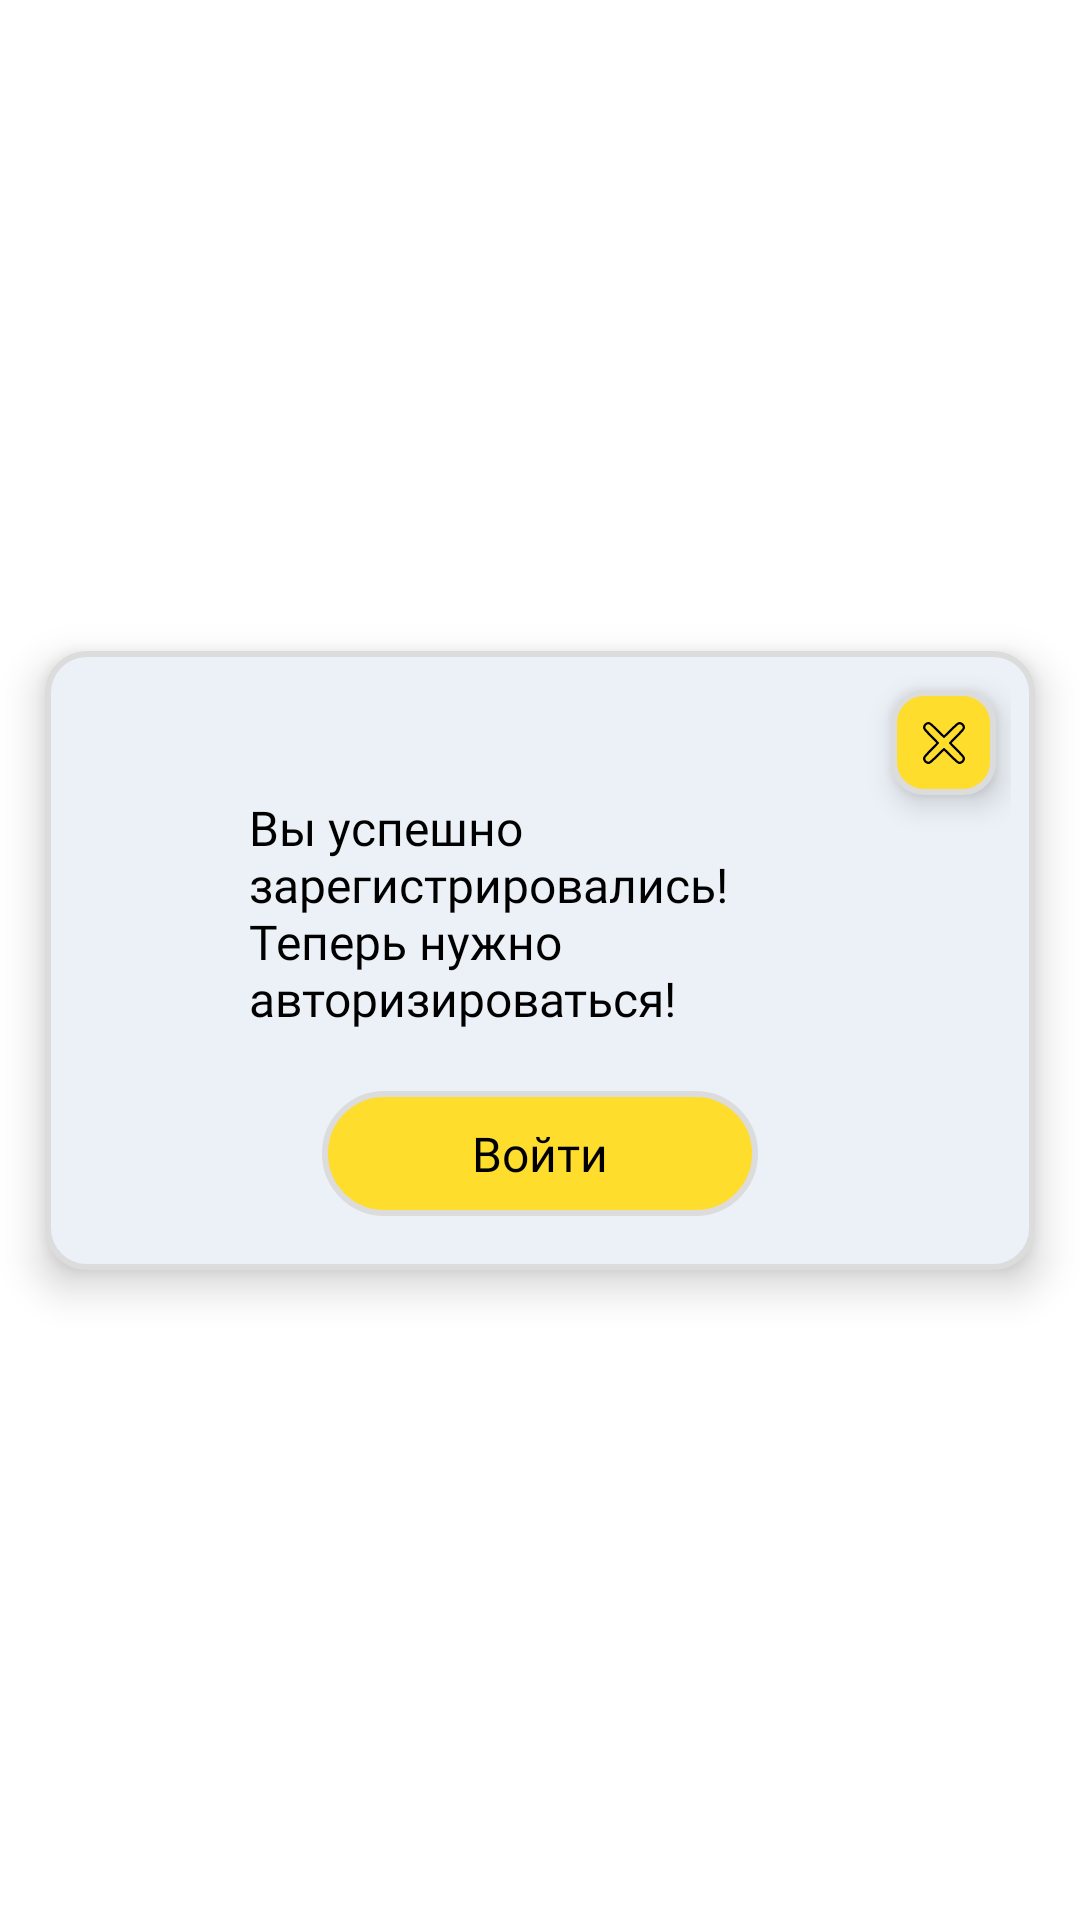

The Android layout XML behind this screen, and the referenced resources:
<!-- AndroidManifest.xml: application theme Theme.FLance20 -->
<!-- res/layout/success_register.xml -->
<?xml version="1.0" encoding="utf-8"?>
<androidx.constraintlayout.widget.ConstraintLayout xmlns:android="http://schemas.android.com/apk/res/android"
    xmlns:app="http://schemas.android.com/apk/res-auto"
    xmlns:tools="http://schemas.android.com/tools"
    android:layout_width="match_parent"
    android:layout_height="match_parent"
    android:id="@+id/success"
    tools:context=".success_register">
    <LinearLayout
        android:id="@+id/flipper"
        android:layout_width="match_parent"
        android:layout_height="wrap_content"
        android:orientation="vertical"
        app:layout_constraintTop_toTopOf="@id/success"
        app:layout_constraintBottom_toBottomOf="@id/success"
        android:layout_marginTop="10dp"
        android:layout_marginEnd="15dp"
        android:layout_marginStart="15dp"
        android:layout_marginBottom="10dp"
        android:elevation="8dp"
        android:background="@drawable/booking_button_noactivity">
        <ImageButton
            android:id="@+id/closest"
            android:layout_width="35dp"
            android:layout_height="35dp"
            android:background="@drawable/booking_button"
            android:contentDescription="@string/app_name"
            android:layout_gravity="end"
            android:layout_marginTop="5sp"
            android:layout_marginEnd="5sp"
            android:elevation="1dp"
            android:onClick="deleteReservation"
            android:stateListAnimator="@null"
            android:translationZ="5dp"
            app:srcCompat="@drawable/ic_delete"
            tools:ignore="TouchTargetSizeCheck,SpeakableTextPresentCheck" />
        <TextView
            android:id="@+id/errorwindow"
            android:layout_width="wrap_content"
            android:layout_height="wrap_content"
            android:layout_gravity="center"
            android:layout_marginStart="60dp"
            android:layout_marginEnd="60dp"
            android:fontFamily="@font/roboto_bold"
            android:text="Вы успешно зарегистрировались! Теперь нужно авторизироваться!"
            android:textColor="@color/black"
            android:layout_marginBottom="20dp"
            android:textSize="16sp"/>
        <TextView
        android:id="@+id/btn_auth"
        android:layout_width="wrap_content"
        android:layout_height="wrap_content"
        android:background="@drawable/my_data"
        android:text="Войти"
        android:textColor="@color/black"
        android:layout_gravity="center_horizontal"
        android:padding="10dp"
        android:paddingEnd="50dp"
        android:paddingStart="50dp"
        android:fontFamily="@font/roboto_bold"
        android:layout_marginBottom="10dp"
        android:textSize="16sp"
        />

    </LinearLayout>
</androidx.constraintlayout.widget.ConstraintLayout>
<!-- resources referenced by this layout -->
<resources>
  <color name="black">#FF000000</color>
  <!-- drawable booking_button (drawable) -->
  <?xml version="1.0" encoding="UTF-8"?>
  <shape xmlns:android="http://schemas.android.com/apk/res/android">
      <solid android:color="@color/main"/>
      <stroke android:width="2dp" android:color="@color/buttonBack"/>
      <corners android:radius="10dp" />
      <padding android:left="8dp" android:top="8dp" android:right="8dp" android:bottom="8dp"/>
  </shape>
  <!-- drawable booking_button_noactivity (drawable) -->
  <?xml version="1.0" encoding="UTF-8"?>
  <shape xmlns:android="http://schemas.android.com/apk/res/android">
      <solid android:color="#ECF1F7"/>
      <stroke android:width="2dp" android:color="@color/buttonBack"/>
      <corners android:radius="13dp" />
      <padding android:left="8dp" android:top="8dp" android:right="8dp" android:bottom="8dp" />
  </shape>
  <!-- drawable ic_delete (drawable) -->
  <vector android:height="14dp" android:viewportHeight="130"
      android:viewportWidth="130" android:width="14dp" xmlns:android="http://schemas.android.com/apk/res/android">
      <path android:fillColor="#000000"
          android:pathData="M9,2.3c-4.9,2.6 -9,9 -9,13.9 0,6.2 3.1,10.3 22.3,29.5l19.1,19.3 -19.1,19.3c-23.4,23.4 -25.2,26.8 -20,36.7 2.6,4.9 9,9 13.9,9 6.2,-0 10.3,-3.1 29.5,-22.3l19.3,-19.1 19.3,19.1c23.4,23.4 26.8,25.2 36.7,20 4.9,-2.6 9,-9 9,-13.9 0,-6.2 -3.1,-10.3 -22.3,-29.5l-19.1,-19.3 19.1,-19.3c19.2,-19.2 22.3,-23.3 22.3,-29.5 0,-4.9 -4.1,-11.3 -9,-13.9 -9.9,-5.2 -13.3,-3.4 -36.7,20l-19.3,19.1 -19.3,-19.1c-23.4,-23.4 -26.8,-25.2 -36.7,-20zM20.8,8.4c1.5,0.8 11.7,10.5 22.7,21.5 11,11.1 20.6,20.1 21.4,20.1 0.8,-0 11,-9.4 22.6,-20.9 13.2,-13.2 22.1,-21.2 23.8,-21.6 6.3,-1.6 12.8,4.8 11.3,11.1 -0.5,1.9 -7.9,10.1 -21.7,23.9 -11.5,11.6 -20.9,21.7 -20.9,22.5 0,0.8 9.4,10.9 20.9,22.5 13.4,13.4 21.2,22 21.6,23.8 1.6,6.3 -4.8,12.8 -11.1,11.3 -1.9,-0.5 -10.3,-8.1 -23.9,-21.7 -11.6,-11.5 -21.7,-20.9 -22.5,-20.9 -0.8,-0 -10.9,9.4 -22.5,20.9 -13.6,13.6 -22,21.2 -23.9,21.7 -6.3,1.5 -12.7,-5 -11.1,-11.3 0.4,-1.7 8.4,-10.6 21.6,-23.8 11.5,-11.6 20.9,-21.7 20.9,-22.5 0,-0.8 -9.4,-10.9 -20.9,-22.5 -13.2,-13.2 -21.2,-22.1 -21.6,-23.8 -1,-3.6 1.1,-8.4 4.4,-10.2 3.3,-1.8 5.6,-1.8 8.9,-0.1z" android:strokeColor="#00000000"/>
  </vector>
  <!-- drawable my_data (drawable) -->
  <?xml version="1.0" encoding="UTF-8"?>
  <shape xmlns:android="http://schemas.android.com/apk/res/android">
      <solid android:color="@color/main"/>
      <stroke android:width="2dp" android:color="@color/buttonBack"/>
      <corners android:radius="20dp" />
      <padding android:left="8dp" android:top="10dp" android:right="8dp" android:bottom="10dp"/>
  </shape>
  <string name="app_name">Flance</string>
  <style name="Theme.FLance20" parent="Theme.MaterialComponents.DayNight.NoActionBar">
          
          <item name="colorPrimary">@color/white</item>
          <item name="colorPrimaryVariant">@color/white</item>
          <item name="colorOnPrimary">@color/black</item>
          
          <item name="colorSecondary">@color/teal_200</item>
          <item name="colorSecondaryVariant">@color/teal_700</item>
          <item name="colorOnSecondary">@color/black</item>
          
          <item name="android:statusBarColor" tools:targetApi="l">?attr/colorPrimaryVariant</item>
          <item name="android:windowLightStatusBar" tools:targetApi="l">@color/black</item>
          
      </style>
  <color name="main">#FFDD2C</color>
  <color name="buttonBack">#DCDCDC</color>
  <color name="white">#FFFFFFFF</color>
  <color name="teal_200">#FF03DAC5</color>
  <color name="teal_700">#FF018786</color>
</resources>
